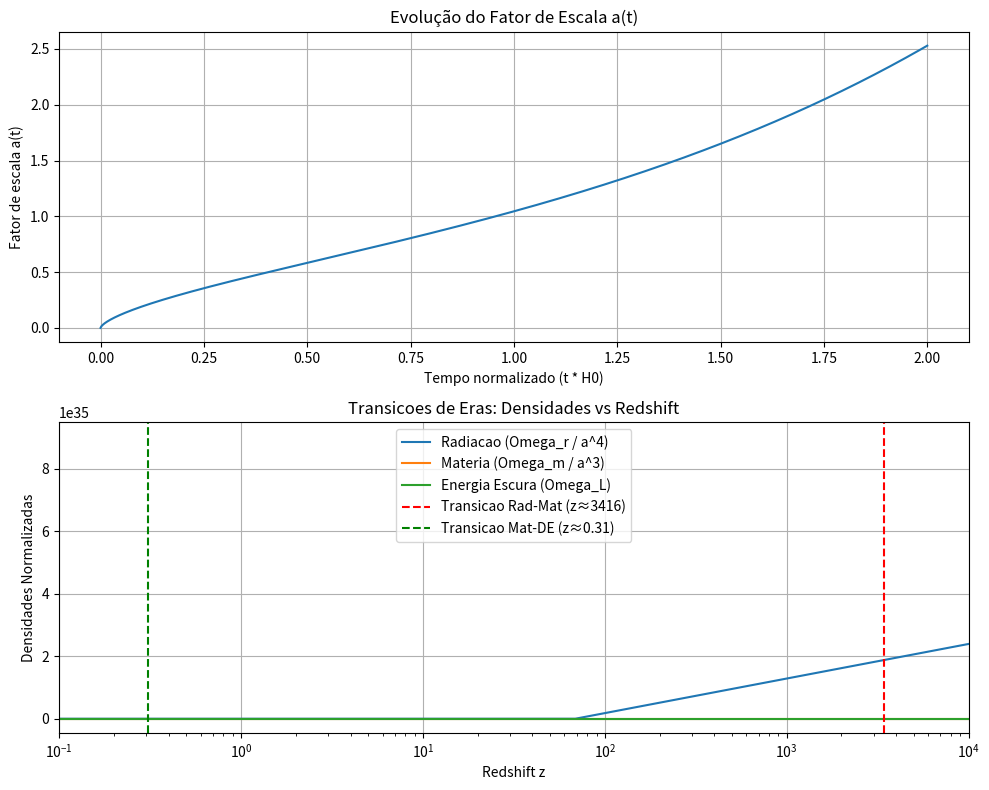

This figure's Python source:
import numpy as np
import matplotlib.pyplot as plt
from scipy.integrate import odeint
# Parâmetros cosmológicos (Planck 2018)
H0 = 67.74  # km/s/Mpc — usaremos unidades normalizadas (H0 = 1)
Omega_m0 = 0.3089
Omega_L0 = 0.6911
Omega_r0 = 9.04e-5  # radiação (fótons + neutrinos)
# Função para a equação de Friedmann: da/dt / a = H(a)
def H(a):
    return np.sqrt(Omega_r0 / a**4 + Omega_m0 / a**3 + Omega_L0)
# Equação diferencial: da/dt = a * H(a)
def da_dt(a, t):
    return a * H(a)
# Tempo (em unidades de 1/H0)
t = np.linspace(1e-10, 2.0, 1000)  # de t~0 até o futuro
# Condição inicial: a(0) ≈ 0 → usar valor pequeno
a0 = 1e-10
# Integra numericamente a(t)
a = odeint(da_dt, a0, t)[:, 0]
# Calcula densidades vs. a (ou z = 1/a - 1)
z = 1 / a - 1
rho_r = Omega_r0 / a**4
rho_m = Omega_m0 / a**3
rho_L = Omega_L0 * np.ones_like(a)
# Redshifts de transição
z_rm = Omega_m0 / Omega_r0 - 1       # radiação-matéria (~3400)
z_mL = (Omega_L0 / Omega_m0)**(1/3) - 1  # matéria-energia escura (~0.33)
# ---------- PLOTS ----------
fig, ax = plt.subplots(2, 1, figsize=(10, 8))
# Plot 1: a(t)
ax[0].plot(t, a)
ax[0].set_xlabel('Tempo normalizado (t * H0)')
ax[0].set_ylabel('Fator de escala a(t)')
ax[0].set_title('Evolução do Fator de Escala a(t)')
ax[0].grid(True)
# Plot 2: Densidades vs z
ax[1].semilogx(z, rho_r, label='Radiacao (Omega_r / a^4)')
ax[1].semilogx(z, rho_m, label='Materia (Omega_m / a^3)')
ax[1].semilogx(z, rho_L, label='Energia Escura (Omega_L)')
ax[1].axvline(z_rm, color='r', linestyle='--', label=f'Transicao Rad-Mat (z≈{z_rm:.0f})')
ax[1].axvline(z_mL, color='g', linestyle='--', label=f'Transicao Mat-DE (z≈{z_mL:.2f})')
ax[1].set_xlabel('Redshift z')
ax[1].set_ylabel('Densidades Normalizadas')
ax[1].set_title('Transicoes de Eras: Densidades vs Redshift')
ax[1].legend()
ax[1].grid(True)
ax[1].set_xlim(1e-1, 1e4)
plt.tight_layout()
plt.show()
# ---------- RESULTADOS ----------
print(f"Transicao Radiacao–Materia: z ≈ {z_rm:.0f}")
print(f"Transicao Materia–Energia Escura: z ≈ {z_mL:.2f}")
